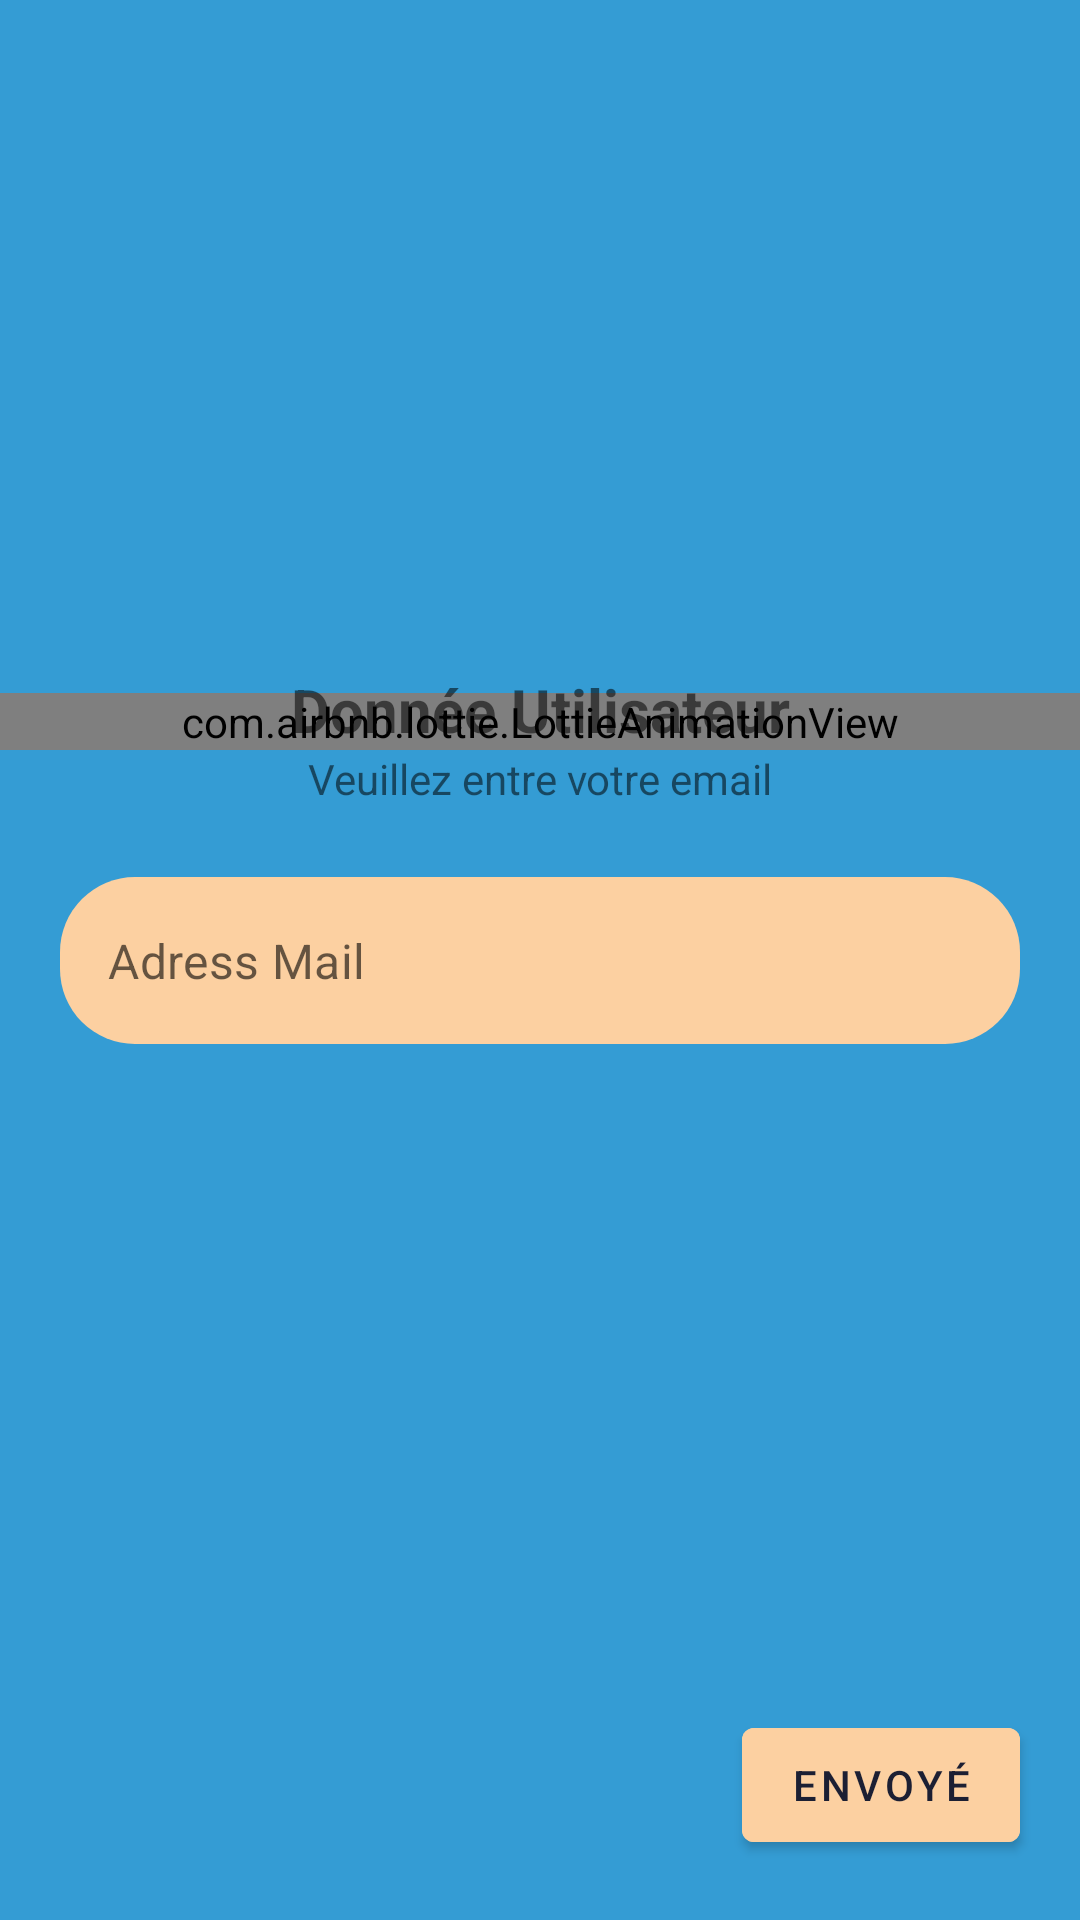

Here is an Android app screen rendered from its layout file. Give the layout XML and the strings, colors and styles it references.
<!-- AndroidManifest.xml: application theme Theme.TFF -->
<!-- res/layout/fragment_retrieve_mail.xml -->
<?xml version="1.0" encoding="utf-8"?>
<androidx.constraintlayout.widget.ConstraintLayout xmlns:android="http://schemas.android.com/apk/res/android"
    xmlns:tools="http://schemas.android.com/tools"
    android:layout_width="match_parent"
    android:layout_height="match_parent"
    xmlns:app="http://schemas.android.com/apk/res-auto"
    tools:context=".fragment.connect.RetrieveMailFragment"
    android:background="@color/backgroundColor">

    <include
        android:id="@+id/header"
        layout="@layout/include_header"
        android:layout_height="wrap_content"
        android:layout_width="match_parent" />

    <TextView
        android:id="@+id/explain_screen"
        app:layout_constraintTop_toBottomOf="@id/header"
        android:layout_width="match_parent"
        android:layout_height="wrap_content"
        android:text="@string/explain_retrieve"
        android:textAlignment="center"
        />

    <com.google.android.material.textfield.TextInputLayout
        android:id="@+id/editTextLayoutLogin"
        style="@style/Widget.MaterialComponents.TextInputLayout.OutlinedBox"
        android:layout_width="match_parent"
        android:layout_height="wrap_content"
        android:layout_margin="20dp"
        android:background="@drawable/input_rounded_background"
        app:hintEnabled="false"
        app:layout_constraintTop_toTopOf="parent"
        app:layout_constraintBottom_toBottomOf="parent"
        >

        <EditText
            android:id="@+id/mailToSend"
            android:layout_width="match_parent"
            android:layout_height="wrap_content"
            android:background="@android:color/transparent"
            android:inputType="textEmailAddress"
            android:lines="1"
            android:hint="@string/mail"
            >
        </EditText>
    </com.google.android.material.textfield.TextInputLayout>


    <com.google.android.material.button.MaterialButton
        android:id="@+id/buttonSendMail"
        style="@style/button_util"
        android:layout_width="wrap_content"
        android:layout_height="50dp"
        android:layout_margin="20dp"
        android:contentDescription="Envoie du Mail pour retrever un nouveau mots de pass"
        android:text="@string/retrieve_send"
        app:layout_constraintBottom_toBottomOf="parent"
        app:layout_constraintEnd_toEndOf="parent"
        />

</androidx.constraintlayout.widget.ConstraintLayout>
<!-- res/layout/include_header.xml (included above) -->
<?xml version="1.0" encoding="utf-8"?>
<androidx.constraintlayout.widget.ConstraintLayout xmlns:android="http://schemas.android.com/apk/res/android"
    android:layout_width="match_parent"
    android:layout_height="match_parent"
    xmlns:app="http://schemas.android.com/apk/res-auto">
    <ImageView
        android:id="@+id/logo"
        android:layout_width="0dp"
        android:layout_height="250dp"
        android:src="@drawable/ico_img"
        app:layout_constraintEnd_toEndOf="parent"
        app:layout_constraintStart_toStartOf="parent"
        app:layout_constraintTop_toTopOf="parent"
        android:scaleType="centerCrop"/>

    <com.airbnb.lottie.LottieAnimationView
        android:id="@+id/animationWave"
        android:layout_width="0dp"
        android:layout_height="wrap_content"
        app:layout_constraintStart_toStartOf="parent"
        app:layout_constraintEnd_toEndOf="parent"
        app:layout_constraintBottom_toBottomOf="@+id/logo"
        app:lottie_rawRes="@raw/wave"
        app:lottie_autoPlay="true"
        android:scaleType="fitXY"
        app:lottie_loop="true"/>

    <TextView
        android:id="@+id/title"
        android:text="@string/info_user"
        android:layout_width="match_parent"
        android:layout_height="wrap_content"
        app:layout_constraintBottom_toBottomOf="@id/animationWave"
        android:textAlignment="center"
        android:textSize="20dp"
        android:textStyle="bold"
        />
</androidx.constraintlayout.widget.ConstraintLayout>
<!-- resources referenced by this layout -->
<resources>
  <color name="backgroundColor">#349CD4</color>
  <!-- drawable input_rounded_background (drawable) -->
  <?xml version="1.0" encoding="utf-8"?>
  <shape xmlns:android="http://schemas.android.com/apk/res/android"
  android:shape="rectangle"
  android:padding="10dp">
  
      <solid android:color="@color/TintFour" />
  <corners
  
      android:bottomRightRadius="@dimen/input_corner_radius"
      android:bottomLeftRadius="@dimen/input_corner_radius"
      android:topLeftRadius="@dimen/input_corner_radius"
      android:topRightRadius="@dimen/input_corner_radius" />
  </shape>
  <string name="explain_retrieve">Veuillez entre votre email</string>
  <string name="info_user">Donnée Utilisateur</string>
  <string name="mail">Adress Mail</string>
  <string name="retrieve_send">Envoyé</string>
  <style name="button_util">
          <item name="android:backgroundTint">@color/TintFour</item>
          <item name="android:textColor">@color/TintThree</item>
          <item name="iconTint">@color/TintFive</item>
      </style>
  <style name="Theme.TFF" parent="Theme.MaterialComponents.DayNight.DarkActionBar">
          
          <item name="colorPrimary">@color/purple_500</item>
          <item name="colorPrimaryVariant">@color/purple_700</item>
          <item name="colorOnPrimary">@color/white</item>
          
          <item name="colorSecondary">@color/teal_200</item>
          <item name="colorSecondaryVariant">@color/teal_700</item>
          <item name="colorOnSecondary">@color/black</item>
          
          <item name="android:statusBarColor">?attr/colorPrimaryVariant</item>
          
      </style>
  <color name="TintFour">#FCD0A1</color>
  <dimen name="input_corner_radius">25dp</dimen>
  <color name="TintThree">#1C1F33</color>
  <color name="TintFive">#FFAE03</color>
  <color name="purple_500">#FF6200EE</color>
  <color name="purple_700">#FF3700B3</color>
  <color name="white">#FFFFFFFF</color>
  <color name="teal_200">#FF03DAC5</color>
  <color name="teal_700">#FF018786</color>
  <color name="black">#FF000000</color>
</resources>
